Run: headless pygame with SDL's dummy video driver; simulated clock (each Clock.tick advances the game by its frame time, no real sleeping); random seed 0; keys injected as events and as key.get_pressed() state; no mouse input.
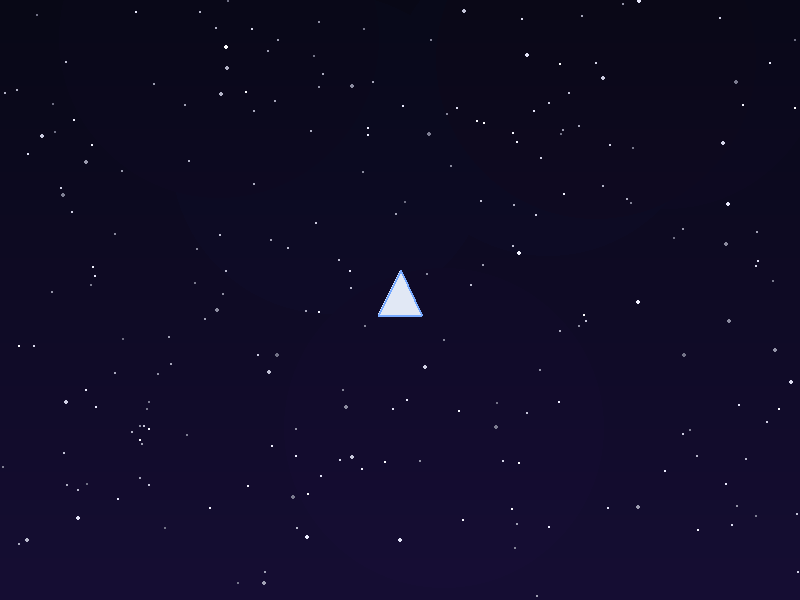
Frame 1 of 4 · flips 1–60 · no input
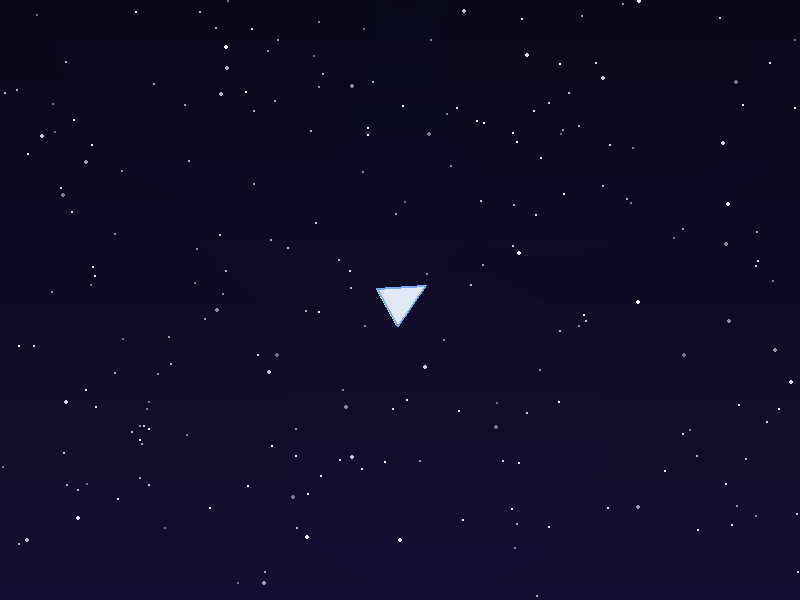
Frame 2 of 4 · flips 61–180 · tapped SPACE, RETURN · held RIGHT (→), D
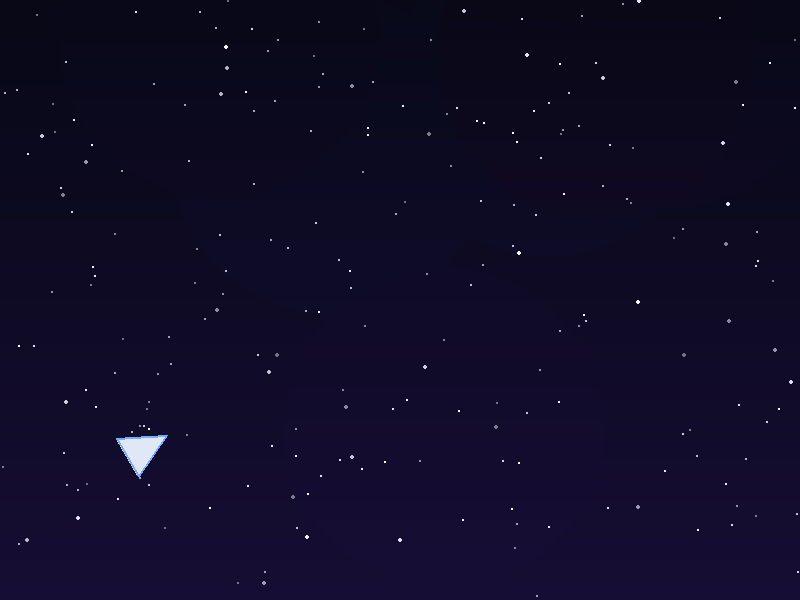
Frame 3 of 4 · flips 181–300 · held DOWN (↓), S
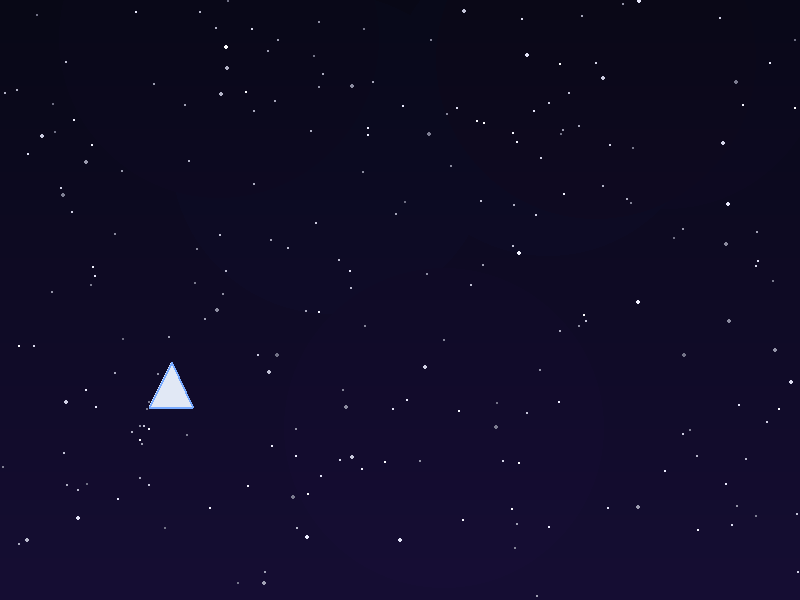
Frame 4 of 4 · flips 301–420 · held LEFT (←), A, UP (↑), W

The pygame program that drew these frames:

import pygame   # Librería para crear la ventana, leer el teclado y dibujar
import sys      # Se usa al final para cerrar el programa limpiamente
import math     # Seno, coseno y conversión de grados a radianes
import random   # Números al azar, solo para crear el fondo de estrellas
 
# ---------------------------------------------------------------------
# 1. INICIALIZACIÓN
# ---------------------------------------------------------------------
 
# Arranca todos los módulos internos de pygame (video, eventos, etc.)
pygame.init()
 
# Tamaño de la ventana en píxeles: ANCHO (eje X) y ALTO (eje Y)
ANCHO, ALTO = 800, 600
 
# Crea la ventana. pygame.DOUBLEBUF activa el "doble buffer": se dibuja cada
# cuadro en una imagen oculta y flip() la intercambia con la que se ve.
# Así no hay parpadeos mientras se dibuja.
pantalla = pygame.display.set_mode((ANCHO, ALTO), pygame.DOUBLEBUF)
 
# Título de la barra superior de la ventana
pygame.display.set_caption("Graficación 2D - Nave Vectorial")
 
# Reloj para limitar el bucle a 60 FPS (sin él correría a máxima velocidad)
reloj = pygame.time.Clock()
 
# ---------------------------------------------------------------------
# CONSTANTES DE JUEGO (ajusta aquí los valores sin tocar el resto)
# ---------------------------------------------------------------------
FPS = 60                    # Cuadros por segundo
VEL_ROTACION = 3.5          # Grados que gira la nave por cuadro
VEL_NAVE = 4                # Píxeles por cuadro al avanzar
VEL_REVERSA = 2.5           # Píxeles por cuadro al retroceder (más lento)
VEL_PROYECTIL = 10          # Píxeles por cuadro del proyectil (más rápido que la nave)
VIDA_PROYECTIL = 90         # Cuadros de vida del proyectil (1.5 s a 60 FPS)
COOLDOWN_DISPARO = 250      # Milisegundos mínimos entre un disparo y otro
 
# Colores de la nave en formato (R, G, B), cada canal de 0 a 255
COLOR_NAVE = (225, 232, 245)     # Relleno: blanco plateado
COLOR_BORDE = (120, 170, 255)    # Borde: azul claro
 
 
# ---------------------------------------------------------------------
# FONDO DE ESPACIO (fijo)
# ---------------------------------------------------------------------
def crear_fondo():
    """Genera UNA imagen estática con degradado, nebulosas y estrellas.
    Se llama una sola vez; después solo se pega en pantalla cada cuadro,
    lo cual es mucho más rápido que redibujar todo 60 veces por segundo."""
 
    # Superficie vacía del tamaño de la ventana donde pintaremos el fondo
    fondo = pygame.Surface((ANCHO, ALTO))
 
    # --- Degradado vertical azul-negro ---
    # Recorremos cada fila de píxeles (y) y la pintamos con un color un
    # poco más azul que la anterior. t va de 0.0 (arriba) a 1.0 (abajo).
    for y in range(ALTO):
        t = y / ALTO
        color = (int(8 + 14 * t), int(8 + 6 * t), int(22 + 30 * t))
        pygame.draw.line(fondo, color, (0, y), (ANCHO, y))
 
    # --- Nebulosas suaves (círculos translúcidos) ---
    # SRCALPHA da a la superficie un canal de transparencia (alfa)
    nebulosa = pygame.Surface((ANCHO, ALTO), pygame.SRCALPHA)
 
    # random.seed(7) fija la semilla: las nebulosas y estrellas salen
    # SIEMPRE en los mismos lugares cada vez que ejecutas el programa
    random.seed(7)
 
    for _ in range(6):  # 6 nebulosas
        # Centro de la nebulosa al azar dentro de la ventana
        cx, cy = random.randint(0, ANCHO), random.randint(0, ALTO)
        # Color base elegido al azar: morado, azul o magenta oscuro
        base = random.choice([(90, 40, 140), (40, 70, 160), (130, 40, 90)])
        # Círculos concéntricos de radio 160 a 40 (de 20 en 20), cada uno
        # con alfa 5 (casi transparente). Al apilarse forman un brillo suave.
        for r in range(160, 20, -20):
            pygame.draw.circle(nebulosa, (*base, 5), (cx, cy), r)
 
    # Pegamos las nebulosas encima del degradado
    fondo.blit(nebulosa, (0, 0))
 
    # --- Estrellas fijas ---
    for _ in range(220):  # 220 estrellas
        # Posición al azar (ANCHO - 1 y ALTO - 1 para no salirnos del borde)
        x, y = random.randint(0, ANCHO - 1), random.randint(0, ALTO - 1)
        # Brillo al azar: 110 (tenue) a 255 (muy brillante)
        brillo = random.randint(110, 255)
        # El 85% de las estrellas miden 1 px de radio y el 15% miden 2 px
        radio = 1 if random.random() < 0.85 else 2
        # Color blanco con un toque azulado (el canal azul es +20, máx. 255)
        pygame.draw.circle(fondo, (brillo, brillo, min(255, brillo + 20)), (x, y), radio)
 
    return fondo
 
 
# Creamos el fondo una sola vez, antes del bucle principal
fondo_espacio = crear_fondo()
 
 
# ---------------------------------------------------------------------
# 2. TRANSFORMACIÓN GEOMÉTRICA 2D
# ---------------------------------------------------------------------
# Convierte un punto del modelo local (coordenadas alrededor de (0,0)) en
# un punto de la pantalla, aplicando en orden: escala -> rotación -> traslación.
def transformar_vertice(vertice, pos_x, pos_y, escala, angulo):
    # Separamos el vértice en sus coordenadas x e y
    x, y = vertice
 
    # ESCALAMIENTO: multiplicamos por el factor de escala (1.2 = 20% más grande)
    x_esc, y_esc = x * escala, y * escala
 
    # ROTACIÓN: sin y cos trabajan en radianes, así que convertimos los grados
    rad = math.radians(angulo)
    # Fórmulas de rotación 2D alrededor del origen (0,0). Como el centroide
    # de la nave está en (0,0), la nave gira sobre sí misma.
    x_rot = x_esc * math.cos(rad) - y_esc * math.sin(rad)
    y_rot = x_esc * math.sin(rad) + y_esc * math.cos(rad)
 
    # TRASLACIÓN: sumamos la posición de la nave para llevar el punto desde
    # el origen hasta el lugar donde está la nave en la pantalla
    return (x_rot + pos_x, y_rot + pos_y)
 
 
# ---------------------------------------------------------------------
# MODELO LOCAL DE LA NAVE
# ---------------------------------------------------------------------
# En pantalla el eje Y crece hacia ABAJO, por eso la proa está en y = -25.
#   (0, -25)    -> proa (la punta)
#   (-18, 12.5) -> esquina trasera izquierda
#   (18, 12.5)  -> esquina trasera derecha
# El centroide queda en (0,0) porque (-25 + 12.5 + 12.5) / 3 = 0
modelo_nave = [(0, -25), (-18, 12.5), (18, 12.5)]
 
# ---------------------------------------------------------------------
# ESTADO DE LA NAVE (variables que cambian mientras corre el programa)
# ---------------------------------------------------------------------
pos_x, pos_y = 400, 300   # Posición inicial: centro de la pantalla
angulo = 0                # Ángulo en grados. 0 = la proa apunta hacia arriba
escala = 1.2              # Factor de tamaño de la nave
 
# Lista dinámica de proyectiles. Cada uno es un diccionario:
#   "x", "y"   -> posición actual
#   "vx", "vy" -> velocidad en cada eje (píxeles por cuadro)
#   "vida"     -> cuadros que le quedan antes de desaparecer
proyectiles = []
 
# Momento (en ms) del último disparo. Empieza en -COOLDOWN_DISPARO para que
# se pueda disparar desde el primer instante sin esperar.
ultimo_disparo = -COOLDOWN_DISPARO
 
 
# ---------------------------------------------------------------------
# FUNCIÓN AUXILIAR
# ---------------------------------------------------------------------
def direccion_proa(angulo_grados):
    """Devuelve el vector unitario (de longitud 1) hacia donde apunta la proa,
    usando cos(theta) y sin(theta).
    Se resta 90° porque con angulo = 0 la proa apunta hacia ARRIBA (-Y),
    pero cos/sin con theta = 0 apuntarían hacia la DERECHA (+X)."""
    theta = math.radians(angulo_grados - 90)
    return math.cos(theta), math.sin(theta)
 
 
# ---------------------------------------------------------------------
# 3. BUCLE PRINCIPAL (se repite 60 veces por segundo hasta cerrar)
# ---------------------------------------------------------------------
ejecutando = True
while ejecutando:
 
    # --- EVENTOS ---
    # Revisa lo que pasó en la ventana desde el cuadro anterior
    for evento in pygame.event.get():
        # Clic en la X de la ventana: terminamos el bucle
        if evento.type == pygame.QUIT:
            ejecutando = False
        # Tecla ESC presionada: también terminamos
        if evento.type == pygame.KEYDOWN and evento.key == pygame.K_ESCAPE:
            ejecutando = False
 
    # --- TECLADO ---
    # Estado de TODAS las teclas ahora mismo (True = presionada).
    # Sirve para acciones continuas: mantener presionado = seguir girando.
    teclas = pygame.key.get_pressed()
 
    # --- ROTACIÓN ---
    # Restar grados gira a la izquierda; sumar gira a la derecha
    if teclas[pygame.K_a] or teclas[pygame.K_LEFT]:
        angulo -= VEL_ROTACION
    if teclas[pygame.K_d] or teclas[pygame.K_RIGHT]:
        angulo += VEL_ROTACION
 
    # --- AVANCE Y REVERSA ---
    # Vector unitario hacia donde apunta la proa en este momento
    dir_x, dir_y = direccion_proa(angulo)
    # Avanzar: posición nueva = posición actual + dirección * velocidad
    if teclas[pygame.K_w] or teclas[pygame.K_UP]:
        pos_x += dir_x * VEL_NAVE
        pos_y += dir_y * VEL_NAVE
    # Retroceder: igual pero restando, y con velocidad menor
    if teclas[pygame.K_s] or teclas[pygame.K_DOWN]:
        pos_x -= dir_x * VEL_REVERSA
        pos_y -= dir_y * VEL_REVERSA
 
    # --- PANTALLA ENVOLVENTE (reto opcional) ---
    # El operador % (módulo) hace que la posición "dé la vuelta": si x pasa
    # de 800 vuelve a 0, y si baja de 0 reaparece en 800. Igual para Y con 600.
    pos_x %= ANCHO
    pos_y %= ALTO
 
    # --- VÉRTICES DE LA NAVE EN PANTALLA ---
    # Aplicamos escala + rotación + traslación a cada vértice del modelo local.
    # El resultado son las 3 esquinas reales del triángulo en la ventana.
    vertices_pantalla = [
        transformar_vertice(v, pos_x, pos_y, escala, angulo)
        for v in modelo_nave
    ]
 
    # --- DISPARO ---
    # Tiempo transcurrido desde que inició pygame, en milisegundos
    ahora = pygame.time.get_ticks()
 
    # Dispara solo si se presiona ESPACIO y ya pasaron 250 ms desde el
    # último disparo (cooldown). Así no salen cientos de balas por segundo.
    if teclas[pygame.K_SPACE] and ahora - ultimo_disparo >= COOLDOWN_DISPARO:
        ultimo_disparo = ahora   # Guardamos cuándo disparamos
 
        # La punta de la nave es el vértice 0 (la proa), que ya está
        # transformado, así que la bala nace exactamente ahí
        punta_x, punta_y = vertices_pantalla[0]
 
        # Creamos el proyectil y lo agregamos a la lista
        proyectiles.append({
            "x": punta_x,                    # Nace en la punta de la nave
            "y": punta_y,
            "vx": dir_x * VEL_PROYECTIL,     # Velocidad en la dirección de la proa
            "vy": dir_y * VEL_PROYECTIL,
            "vida": VIDA_PROYECTIL,          # Cuadros antes de desaparecer
        })
 
    # --- ACTUALIZAR PROYECTILES ---
    # Lista nueva donde guardaremos solo los proyectiles que siguen vivos
    vivos = []
    for p in proyectiles:
        # Movemos el proyectil según su velocidad y le restamos un cuadro de vida
        p["x"] += p["vx"]
        p["y"] += p["vy"]
        p["vida"] -= 1
        # ¿Sigue dentro de la ventana (0 a 800 en X, 0 a 600 en Y)?
        dentro = 0 <= p["x"] <= ANCHO and 0 <= p["y"] <= ALTO
        # Solo se conserva si está dentro de la pantalla Y le queda vida.
        # Los demás se descartan (gestión de memoria).
        if dentro and p["vida"] > 0:
            vivos.append(p)
    proyectiles = vivos
 
    # =================================================================
    # RENDERIZADO (el orden importa: lo que se dibuja después queda encima)
    # =================================================================
 
    # 1) Fondo: pegamos la imagen del espacio, que también borra el cuadro anterior
    pantalla.blit(fondo_espacio, (0, 0))
 
    # 2) Proyectiles: círculos amarillos de radio 3.
    # int() porque los píxeles no admiten decimales.
    for p in proyectiles:
        pygame.draw.circle(pantalla, (255, 220, 80), (int(p["x"]), int(p["y"])), 3)
 
    # 3) Nave: primero el relleno y luego el borde encima (el 2 es el grosor)
    pygame.draw.polygon(pantalla, COLOR_NAVE, vertices_pantalla)
    pygame.draw.polygon(pantalla, COLOR_BORDE, vertices_pantalla, 2)
 
    # Intercambia el buffer oculto con el visible: aquí aparece todo lo que
    # se dibujó en este cuadro (doble buffer)
    pygame.display.flip()
 
    # Espera lo necesario para mantener 60 cuadros por segundo
    reloj.tick(FPS)
 
# ---------------------------------------------------------------------
# 4. CIERRE
# ---------------------------------------------------------------------
pygame.quit()   # Libera los recursos de pygame
sys.exit()      # Termina el programa
 
